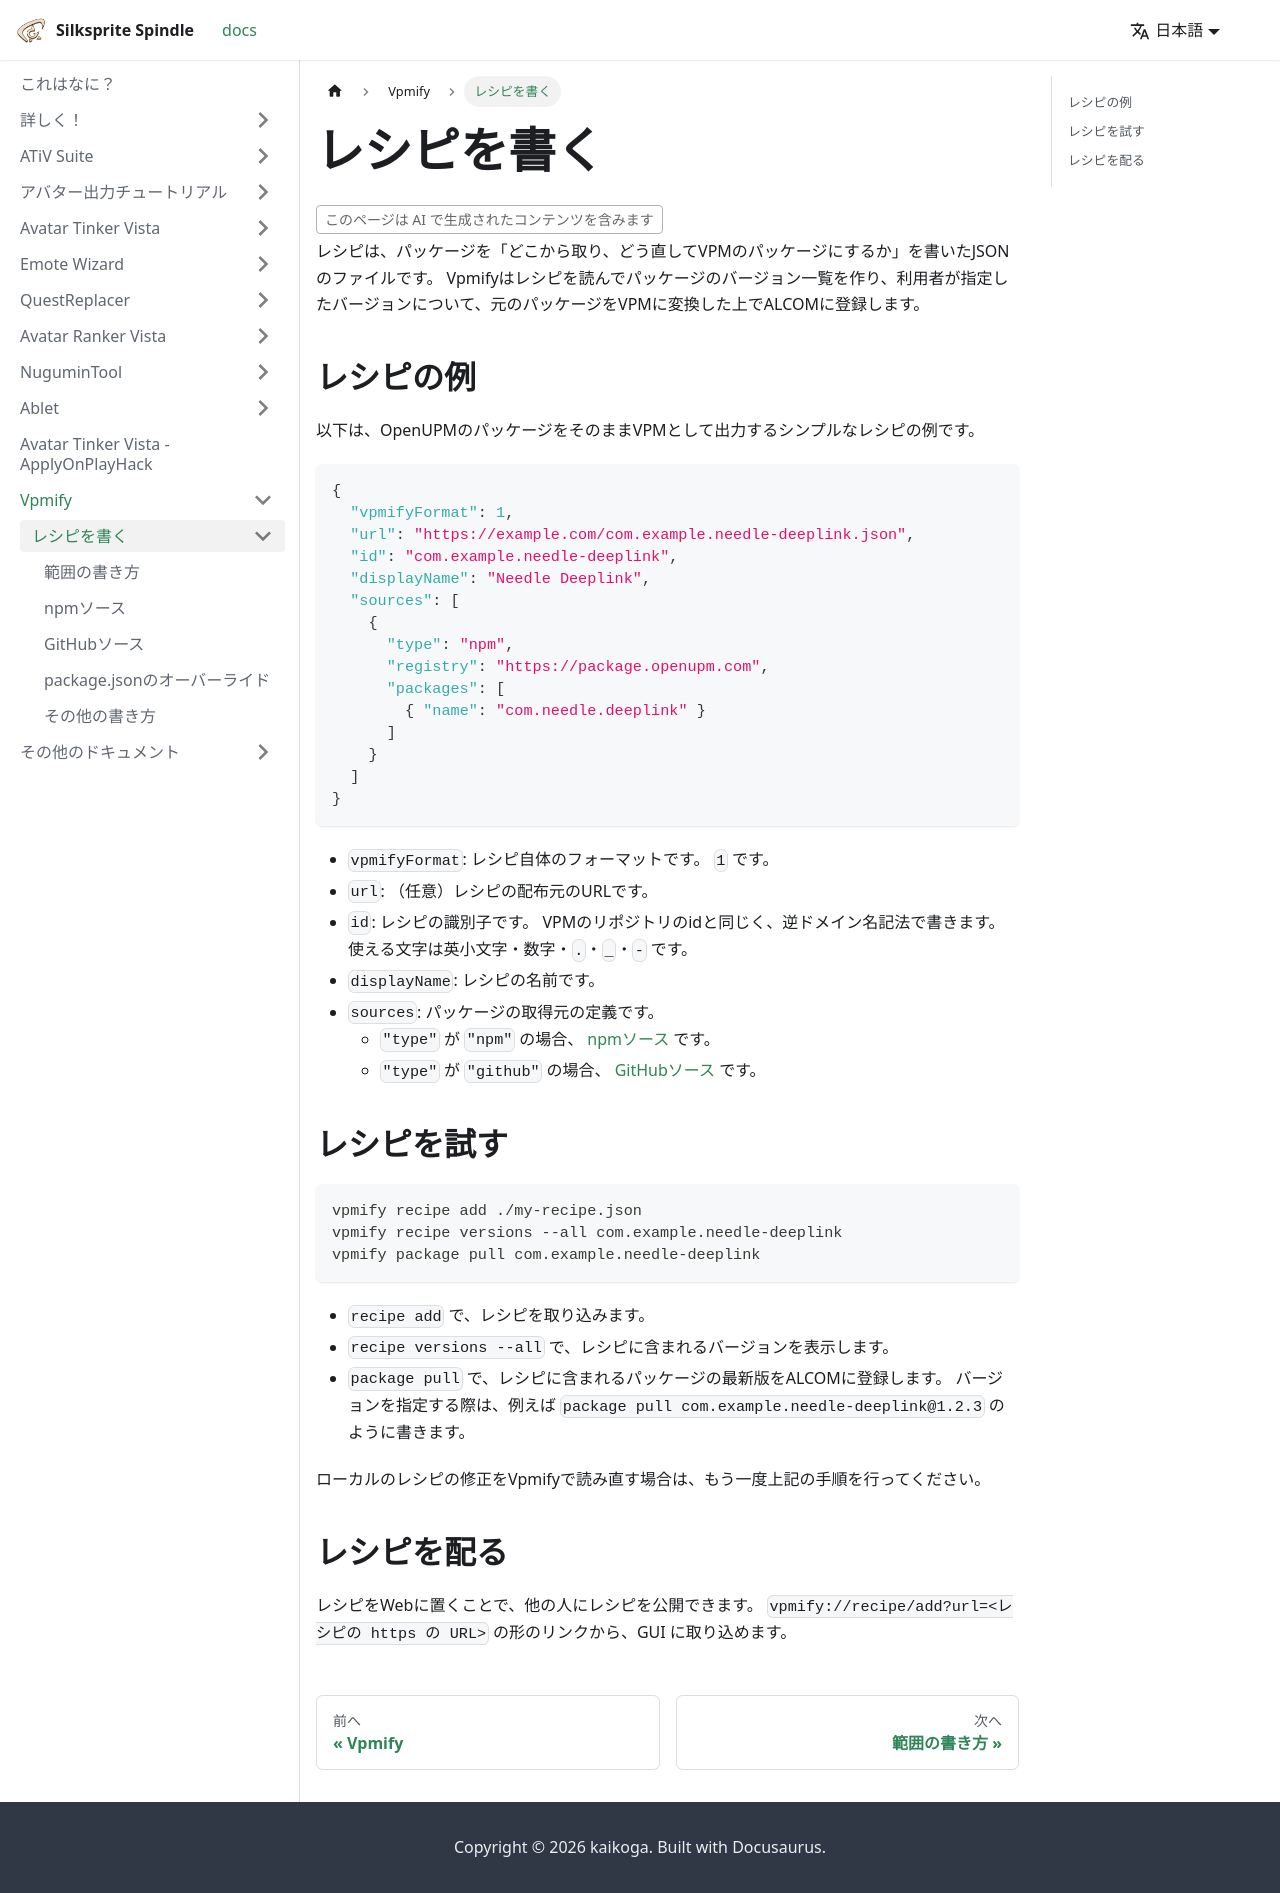

repository: kaikoga/docs · page: vpmify/recipes.html · generator: docusaurus

---
sidebar_position: 1
---

# レシピを書く

<AiGeneratedBadge />

レシピは、パッケージを「どこから取り、どう直してVPMのパッケージにするか」を書いたJSONのファイルです。
Vpmifyはレシピを読んでパッケージのバージョン一覧を作り、利用者が指定したバージョンについて、元のパッケージをVPMに変換した上でALCOMに登録します。

[//]: # (編集時の注意：レシピの完全なスキーマは Vpmify のリポジトリが正。リポジトリを公開したら、スキーマのドキュメントへのリンクを足す)

## レシピの例

以下は、OpenUPMのパッケージをそのままVPMとして出力するシンプルなレシピの例です。

```json
{
  "vpmifyFormat": 1,
  "url": "https://example.com/com.example.needle-deeplink.json",
  "id": "com.example.needle-deeplink",
  "displayName": "Needle Deeplink",
  "sources": [
    {
      "type": "npm",
      "registry": "https://package.openupm.com",
      "packages": [
        { "name": "com.needle.deeplink" }
      ]
    }
  ]
}
```

- `vpmifyFormat`: レシピ自体のフォーマットです。 `1` です。
- `url`: （任意）レシピの配布元のURLです。
- `id`: レシピの識別子です。
  VPMのリポジトリのidと同じく、逆ドメイン名記法で書きます。
  使える文字は英小文字・数字・`.`・`_`・`-` です。
- `displayName`: レシピの名前です。
- `sources`: パッケージの取得元の定義です。
  - `"type"` が `"npm"` の場合、 [npmソース](npm.md) です。
  - `"type"` が `"github"` の場合、 [GitHubソース](github.md) です。

## レシピを試す

```sh
vpmify recipe add ./my-recipe.json
vpmify recipe versions --all com.example.needle-deeplink
vpmify package pull com.example.needle-deeplink
```

- `recipe add` で、レシピを取り込みます。
- `recipe versions --all` で、レシピに含まれるバージョンを表示します。
- `package pull` で、レシピに含まれるパッケージの最新版をALCOMに登録します。
  バージョンを指定する際は、例えば `package pull com.example.needle-deeplink@1.2.3` のように書きます。

ローカルのレシピの修正をVpmifyで読み直す場合は、もう一度上記の手順を行ってください。

## レシピを配る

レシピをWebに置くことで、他の人にレシピを公開できます。
`vpmify://recipe/add?url=<レシピの https の URL>` の形のリンクから、GUI に取り込めます。
